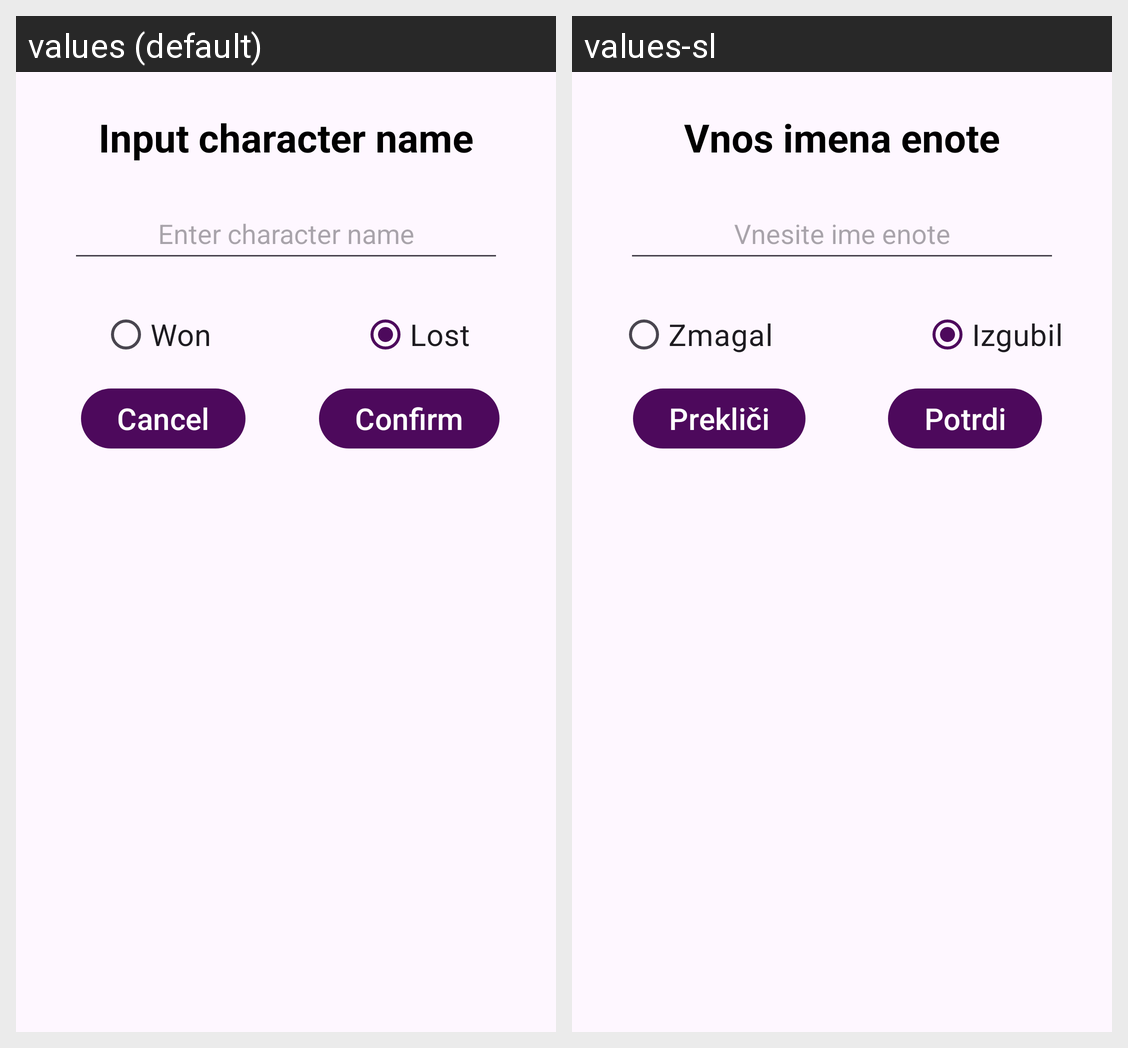

The Android screen above is rendered under two locales of the same app. Produce the string resources it draws, with the default and per-locale values.
Android screen res/layout/confirm_unit_dialog.xml rendered under 2 locales, left to right: values (default), values-sl. Device: Nexus 5 (rendered at 1080×1920; each locale shown at half size, 540×960, under a caption strip naming it); theme Theme.GachaFramework.
Strings drawn on this screen, with the default value and each locale's value (text and hints the layout hard-codes, and strings that could not be matched under every locale, appear in the picture but are not listed):

input_character_name
  values: Input character name
  values-sl: Vnos imena enote

enter_character_name
  values: Enter character name
  values-sl: Vnesite ime enote

won
  values: Won
  values-sl: Zmagal

lost
  values: Lost
  values-sl: Izgubil

confirm
  values: Confirm
  values-sl: Potrdi

cancel
  values: Cancel
  values-sl: Prekliči
